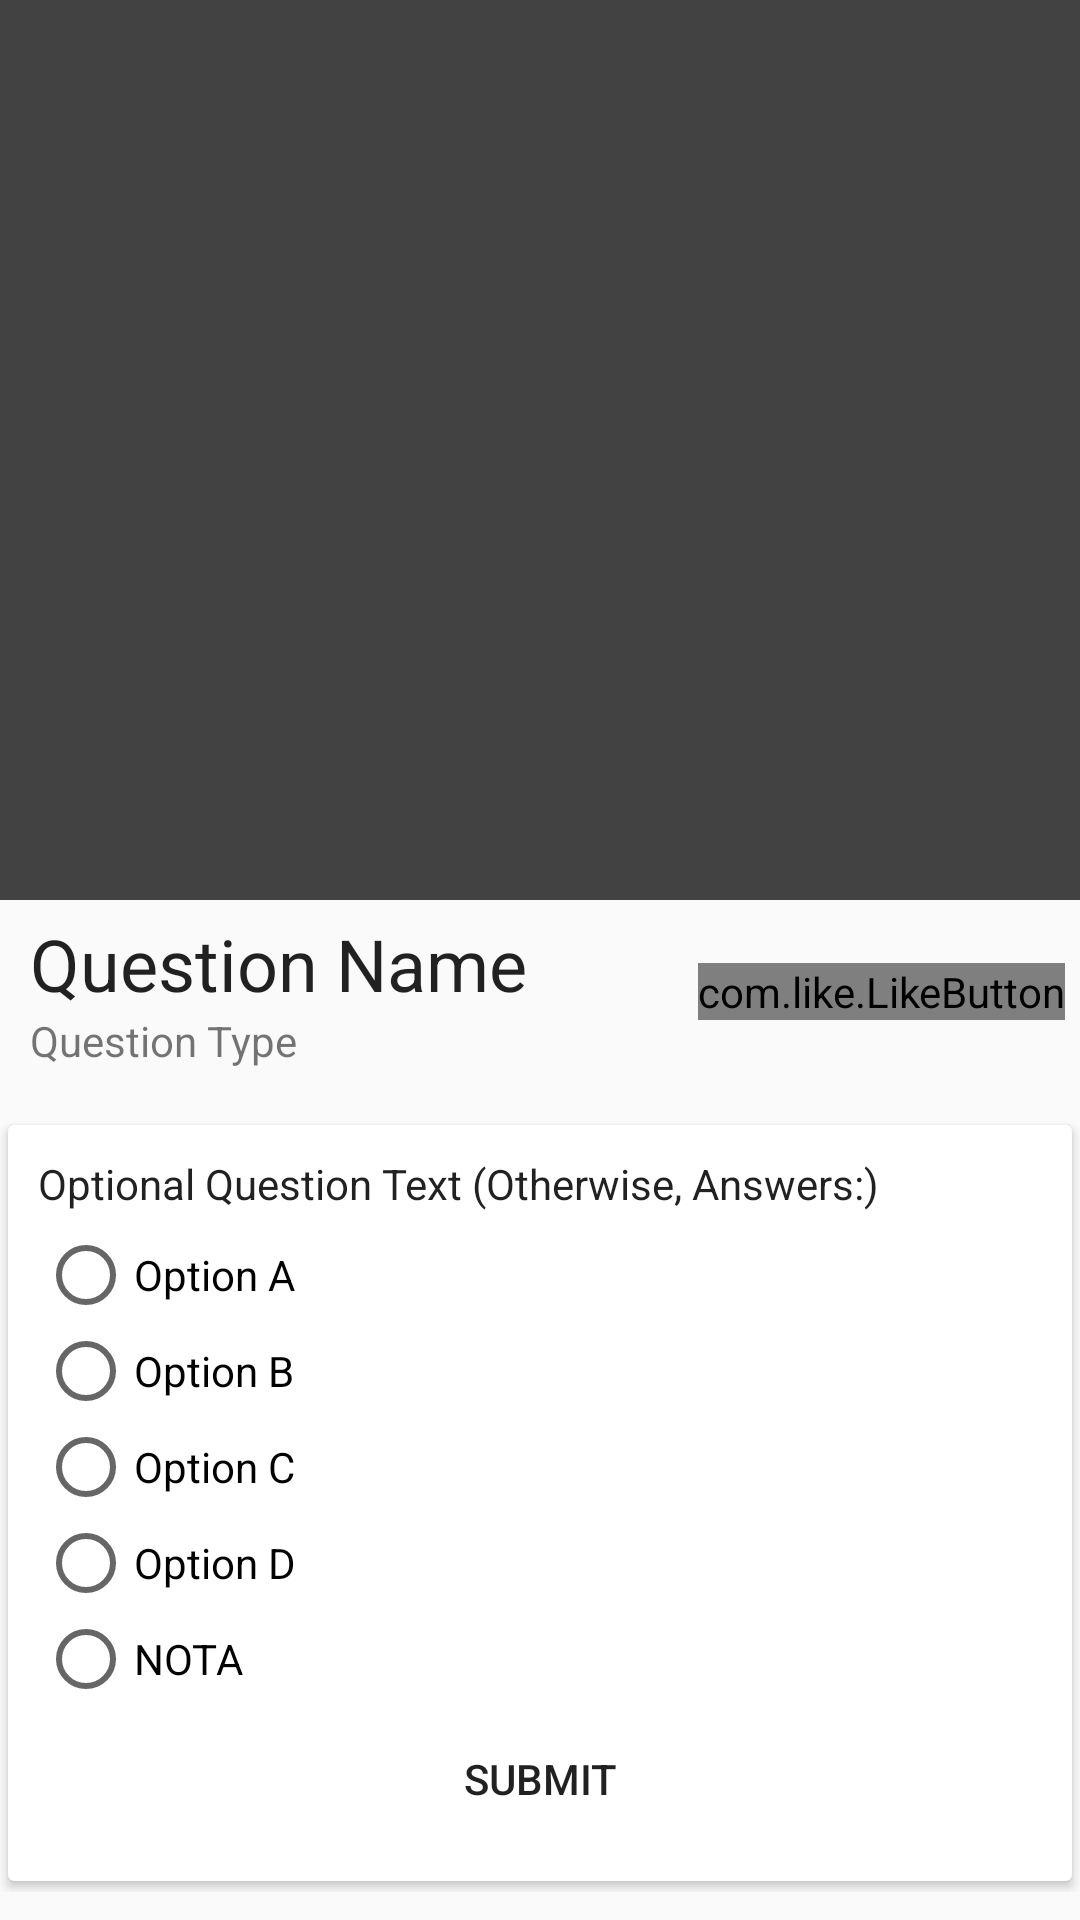

This screen was rendered from an Android layout file. Write that file and the resources it references.
<!-- AndroidManifest.xml: application theme AppTheme -->
<!-- res/layout/activity_question.xml -->
<?xml version="1.0" encoding="utf-8"?>
<LinearLayout xmlns:android="http://schemas.android.com/apk/res/android"
    xmlns:app="http://schemas.android.com/apk/res-auto"
    xmlns:tools="http://schemas.android.com/tools"
    android:layout_width="match_parent"
    android:layout_height="match_parent"
    android:orientation="vertical"
    tools:context="com.example.mathtrack.QuestionActivity"
    tools:ignore="MissingPrefix">

    <ScrollView
        android:layout_width="match_parent"
        android:layout_height="match_parent"
        android:scrollbars="none">

        <LinearLayout
            android:layout_width="match_parent"
            android:layout_height="wrap_content"
            android:orientation="vertical" >

            <ImageView
                android:id="@+id/imageView3"
                android:layout_width="match_parent"
                android:layout_height="300dp"
                app:srcCompat="?attr/colorPrimary" />

            <LinearLayout
                android:layout_width="match_parent"
                android:layout_height="wrap_content"
                android:layout_marginBottom="10dp"
                android:padding="5dp"
                android:orientation="horizontal">

                <LinearLayout
                    android:layout_width="wrap_content"
                    android:layout_height="wrap_content"
                    android:orientation="vertical"
                    android:paddingLeft="5dp">

                    <TextView
                        android:id="@+id/textView"
                        android:layout_width="match_parent"
                        android:layout_height="wrap_content"
                        android:text="Question Name"
                        android:textAppearance="@style/TextAppearance.AppCompat"
                        android:textSize="24sp" />

                    <TextView
                        android:id="@+id/textView3"
                        android:layout_width="match_parent"
                        android:layout_height="wrap_content"
                        android:text="Question Type" />
                </LinearLayout>

                <Space
                    android:layout_width="0dp"
                    android:layout_height="0dp"
                    android:layout_weight="1" />

                <com.like.LikeButton
                    android:id="@+id/like_button"
                    android:layout_width="wrap_content"
                    android:layout_height="wrap_content"
                    android:layout_gravity="center_horizontal|center_vertical"
                    app:icon_size="15dp"
                    app:icon_type="heart"></com.like.LikeButton>

            </LinearLayout>

            <android.support.v7.widget.CardView
                android:layout_width="match_parent"
                android:layout_height="match_parent"
                app:cardUseCompatPadding="true">

                <LinearLayout
                    android:layout_width="match_parent"
                    android:layout_height="wrap_content"
                    android:orientation="vertical"
                    android:padding="10dp">

                    <TextView
                        android:layout_width="wrap_content"
                        android:layout_height="wrap_content"
                        android:text="Optional Question Text (Otherwise, Answers:)"
                        android:textAppearance="@style/TextAppearance.AppCompat"
                        android:textSize="14sp"
                        android:layout_marginBottom="5dp"/>

                    <RadioGroup
                        android:layout_width="match_parent"
                        android:layout_height="match_parent">

                        <RadioButton
                            android:id="@+id/radioButton"
                            android:layout_width="wrap_content"
                            android:layout_height="wrap_content"
                            android:layout_weight="1"
                            android:text="Option A"
                            android:textAppearance="@style/TextAppearance.AppCompat" />

                        <RadioButton
                            android:id="@+id/radioButton2"
                            android:layout_width="wrap_content"
                            android:layout_height="wrap_content"
                            android:layout_weight="1"
                            android:text="Option B"
                            android:textAppearance="@style/TextAppearance.AppCompat" />

                        <RadioButton
                            android:id="@+id/radioButton3"
                            android:layout_width="wrap_content"
                            android:layout_height="wrap_content"
                            android:layout_weight="1"
                            android:text="Option C"
                            android:textAppearance="@style/TextAppearance.AppCompat" />

                        <RadioButton
                            android:id="@+id/radioButton4"
                            android:layout_width="wrap_content"
                            android:layout_height="wrap_content"
                            android:layout_weight="1"
                            android:text="Option D"
                            android:textAppearance="@style/TextAppearance.AppCompat" />

                        <RadioButton
                            android:id="@+id/radioButton5"
                            android:layout_width="wrap_content"
                            android:layout_height="wrap_content"
                            android:layout_weight="1"
                            android:text="NOTA"
                            android:textAppearance="@style/TextAppearance.AppCompat" />
                    </RadioGroup>

                    <Button
                        android:id="@+id/button"
                        android:layout_width="match_parent"
                        android:layout_height="wrap_content"
                        android:background="?android:attr/selectableItemBackground"
                        android:text="Submit" />

                </LinearLayout>
            </android.support.v7.widget.CardView>
        </LinearLayout>
    </ScrollView>

</LinearLayout>
<!-- resources referenced by this layout -->
<resources>
  <style name="AppTheme" parent="Theme.AppCompat.Light.NoActionBar">
          
          <item name="colorPrimary">@color/colorPrimary</item>
          <item name="colorPrimaryDark">@color/colorPrimaryDark</item>
          <item name="colorAccent">@color/colorAccent</item>
      </style>
  <color name="colorPrimary">#424242</color>
  <color name="colorPrimaryDark">#212121</color>
  <color name="colorAccent">#cfd8dc</color>
</resources>
